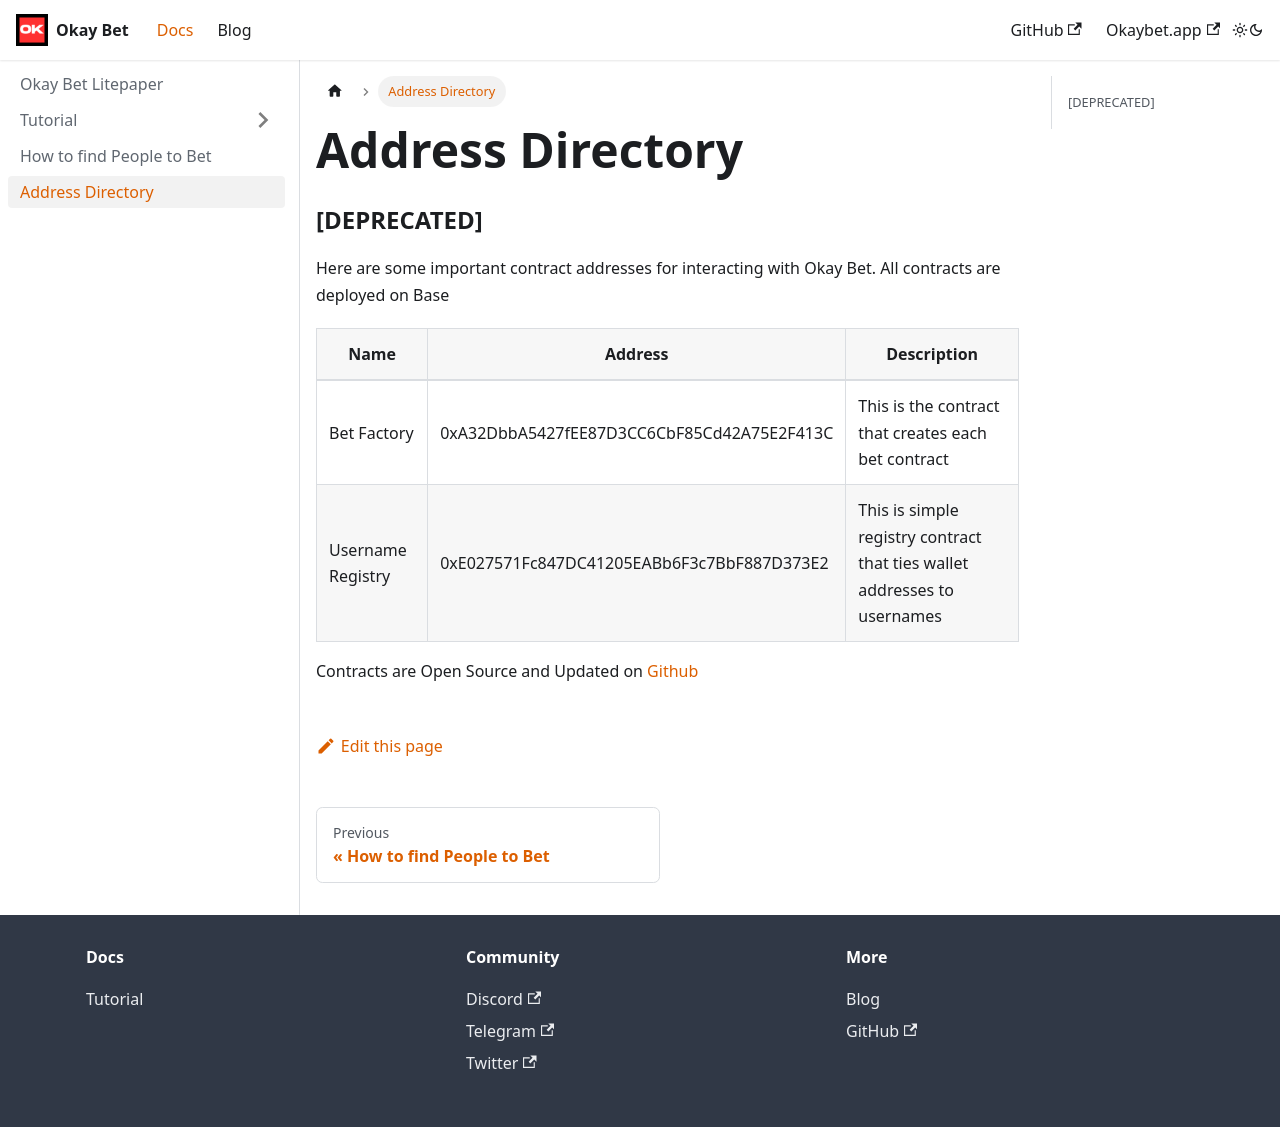

repository: Okay-Bet/docs · page: docs/directory/index.html · generator: docusaurus

---
sidebar_position: 4
---

# Address Directory
### [DEPRECATED]

Here are some important contract addresses for interacting with Okay Bet. All contracts are deployed on Base

| Name | Address | Description |
| --------------- | --------------- | --------------- |
| Bet Factory   | 0xA32DbbA5427fEE87D3CC6CbF85Cd42A75E2F413C   | This is the contract that creates each bet contract  |
| Username Registry  | 0xE027571Fc847DC41205EABb6F3c7BbF887D373E2   | This is simple registry contract that ties wallet addresses to usernames   |


Contracts are Open Source and Updated on [Github](https://github.com/Okay-Bet/okay-bet-contracts)
